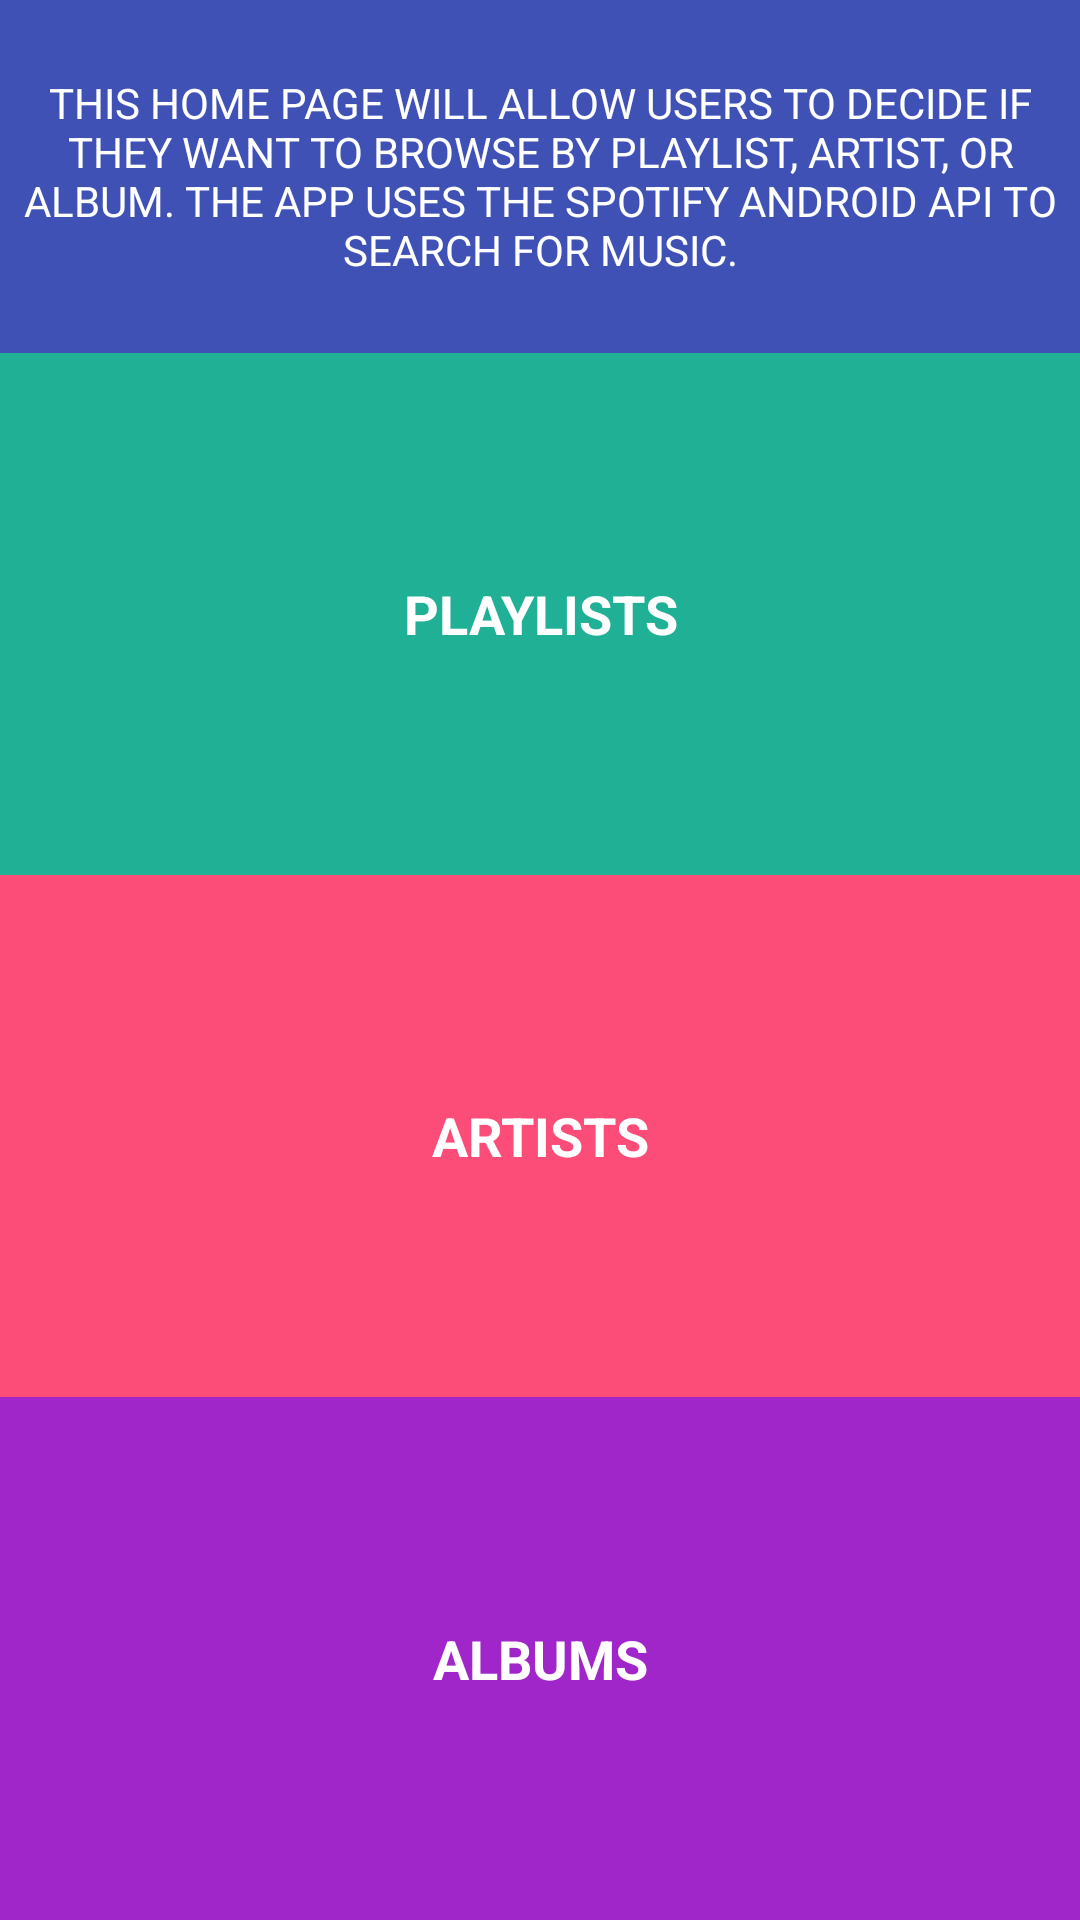

Here is an Android app screen rendered from its layout file. Give the layout XML and the strings, colors and styles it references.
<!-- AndroidManifest.xml: application theme AppTheme -->
<!-- res/layout/activity_main.xml -->
<?xml version="1.0" encoding="utf-8"?>
<LinearLayout
    xmlns:android="http://schemas.android.com/apk/res/android"
    xmlns:app="http://schemas.android.com/apk/res-auto"
    xmlns:tools="http://schemas.android.com/tools"
    android:layout_width="match_parent"
    android:layout_height="match_parent"
    android:orientation="vertical"
    tools:context="com.example.android.musicapp.MainActivity">

    <TextView
        android:id="@+id/Playlists"
        android:text="@string/MainActivity"
        style="@style/ExplanatoryText"
        android:background="@color/colorPrimary"
        />

    <TextView
        android:id="@+id/Playlists"
        android:text="@string/playlists"
        style="@style/CategoriesOnMainScreen"
        android:background="@color/category_Playlists"
      />

    <TextView
        android:id="@+id/Artists"
        android:text="@string/artist"
        style="@style/CategoriesOnMainScreen"
        android:background="@color/category_Artists"
        />

    <TextView
        android:id="@+id/Albums"
        android:text="@string/albums"
        style="@style/CategoriesOnMainScreen"
        android:background="@color/category_Albums"
        />


</LinearLayout>
<!-- resources referenced by this layout -->
<resources>
  <color name="category_Albums">#a126ca</color>
  <color name="category_Artists">#fb4d77</color>
  <color name="category_Playlists">#20b095</color>
  <color name="colorPrimary">#3F51B5</color>
  <string name="MainActivity">This home page will allow users to decide if they want to browse by playlist, artist, or album. The app uses the Spotify Android API to search for music. </string>
  <string name="albums">Albums</string>
  <string name="artist">Artists</string>
  <string name="playlists">Playlists</string>
  <style name="CategoriesOnMainScreen">
          <item name="android:layout_width">match_parent</item>
          <item name="android:layout_height">wrap_content</item>
          <item name="android:layout_weight">3</item>
          <item name="android:gravity">center</item>
          <item name="android:textColor">@color/Text</item>
          <item name="android:textAllCaps">true</item>
          <item name="android:textStyle">bold</item>
          <item name="android:textAppearance">?android:textAppearanceMedium</item>
  
      </style>
  <style name="ExplanatoryText">
          <item name="android:layout_width">match_parent</item>
          <item name="android:layout_height">wrap_content</item>
          <item name="android:layout_weight">1</item>
          <item name="android:gravity">center</item>
          <item name="android:textColor">@color/Text</item>
          <item name="android:textAllCaps">true</item>
          <item name="android:textStyle">normal</item>
          <item name="android:textAppearance">?android:textAppearanceSmall</item>
  
      </style>
  <style name="AppTheme" parent="Theme.AppCompat.Light.DarkActionBar">
          
          <item name="colorPrimary">@color/colorPrimary</item>
          <item name="colorPrimaryDark">@color/colorPrimaryDark</item>
          <item name="colorAccent">@color/colorAccent</item>
      </style>
  <color name="Text">#ffffff</color>
  <color name="colorPrimaryDark">#303F9F</color>
  <color name="colorAccent">#FF4081</color>
</resources>
